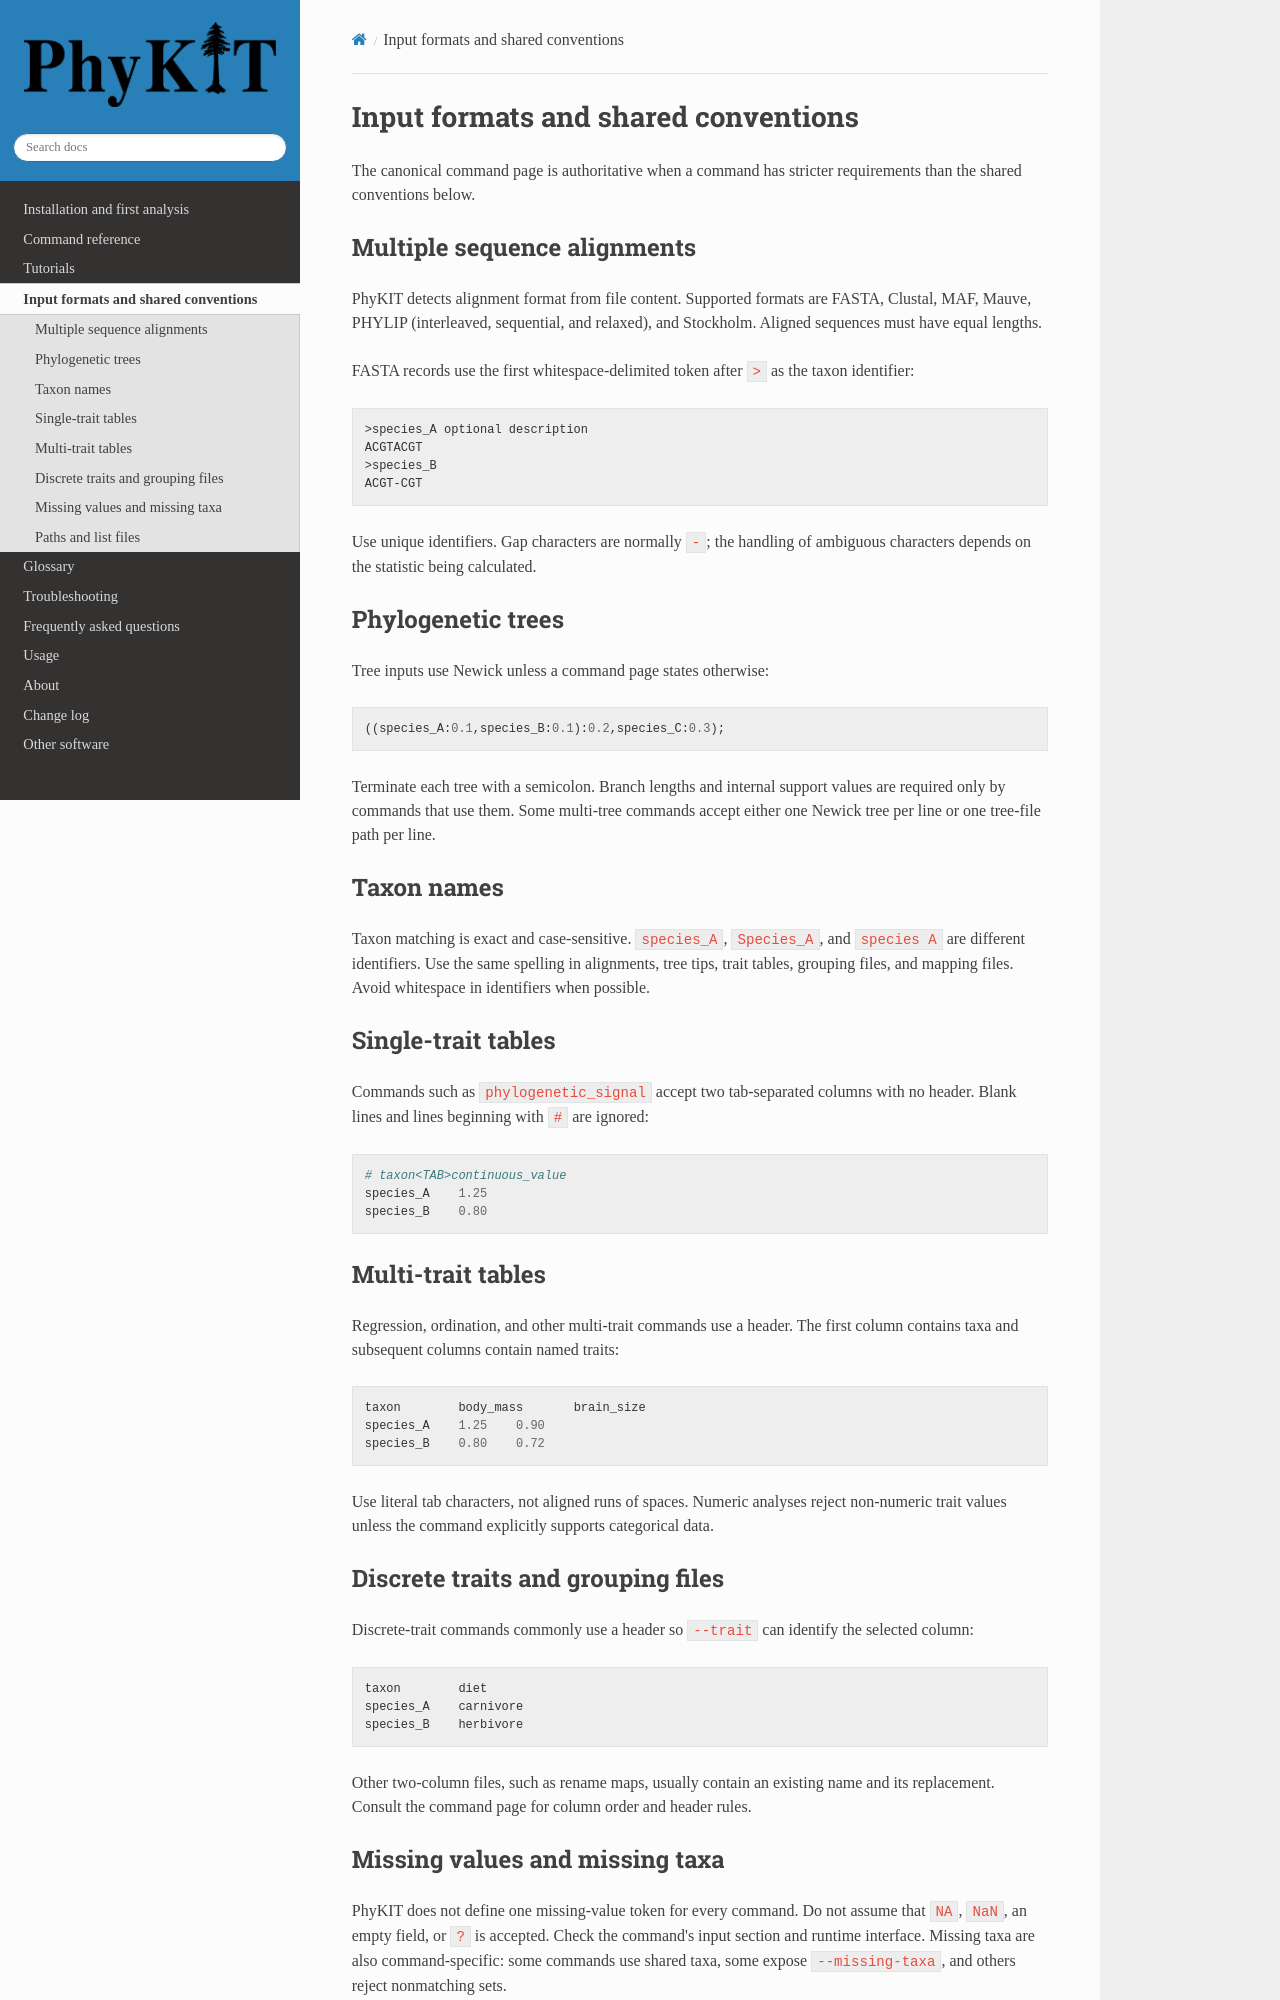

repository: JLSteenwyk/PhyKIT · page: formats/index.html · generator: sphinx

.. _input-formats:

Input formats and shared conventions
====================================

The canonical command page is authoritative when a command has stricter
requirements than the shared conventions below.

Multiple sequence alignments
----------------------------

PhyKIT detects alignment format from file content. Supported formats are FASTA,
Clustal, MAF, Mauve, PHYLIP (interleaved, sequential, and relaxed), and
Stockholm. Aligned sequences must have equal lengths.

FASTA records use the first whitespace-delimited token after ``>`` as the taxon
identifier::

   >species_A optional description
   ACGTACGT
   >species_B
   ACGT-CGT

Use unique identifiers. Gap characters are normally ``-``; the handling of
ambiguous characters depends on the statistic being calculated.

Phylogenetic trees
------------------

Tree inputs use Newick unless a command page states otherwise::

   ((species_A:0.1,species_B:0.1):0.2,species_C:0.3);

Terminate each tree with a semicolon. Branch lengths and internal support values
are required only by commands that use them. Some multi-tree commands accept
either one Newick tree per line or one tree-file path per line.

Taxon names
-----------

Taxon matching is exact and case-sensitive. ``species_A``, ``Species_A``, and
``species A`` are different identifiers. Use the same spelling in alignments,
tree tips, trait tables, grouping files, and mapping files. Avoid whitespace in
identifiers when possible.

Single-trait tables
-------------------

Commands such as ``phylogenetic_signal`` accept two tab-separated columns with
no header. Blank lines and lines beginning with ``#`` are ignored::

   # taxon<TAB>continuous_value
   species_A	1.25
   species_B	0.80

Multi-trait tables
------------------

Regression, ordination, and other multi-trait commands use a header. The first
column contains taxa and subsequent columns contain named traits::

   taxon	body_mass	brain_size
   species_A	1.25	0.90
   species_B	0.80	0.72

Use literal tab characters, not aligned runs of spaces. Numeric analyses reject
non-numeric trait values unless the command explicitly supports categorical data.

Discrete traits and grouping files
-----------------------------------

Discrete-trait commands commonly use a header so ``--trait`` can identify the
selected column::

   taxon	diet
   species_A	carnivore
   species_B	herbivore

Other two-column files, such as rename maps, usually contain an existing name and
its replacement. Consult the command page for column order and header rules.
